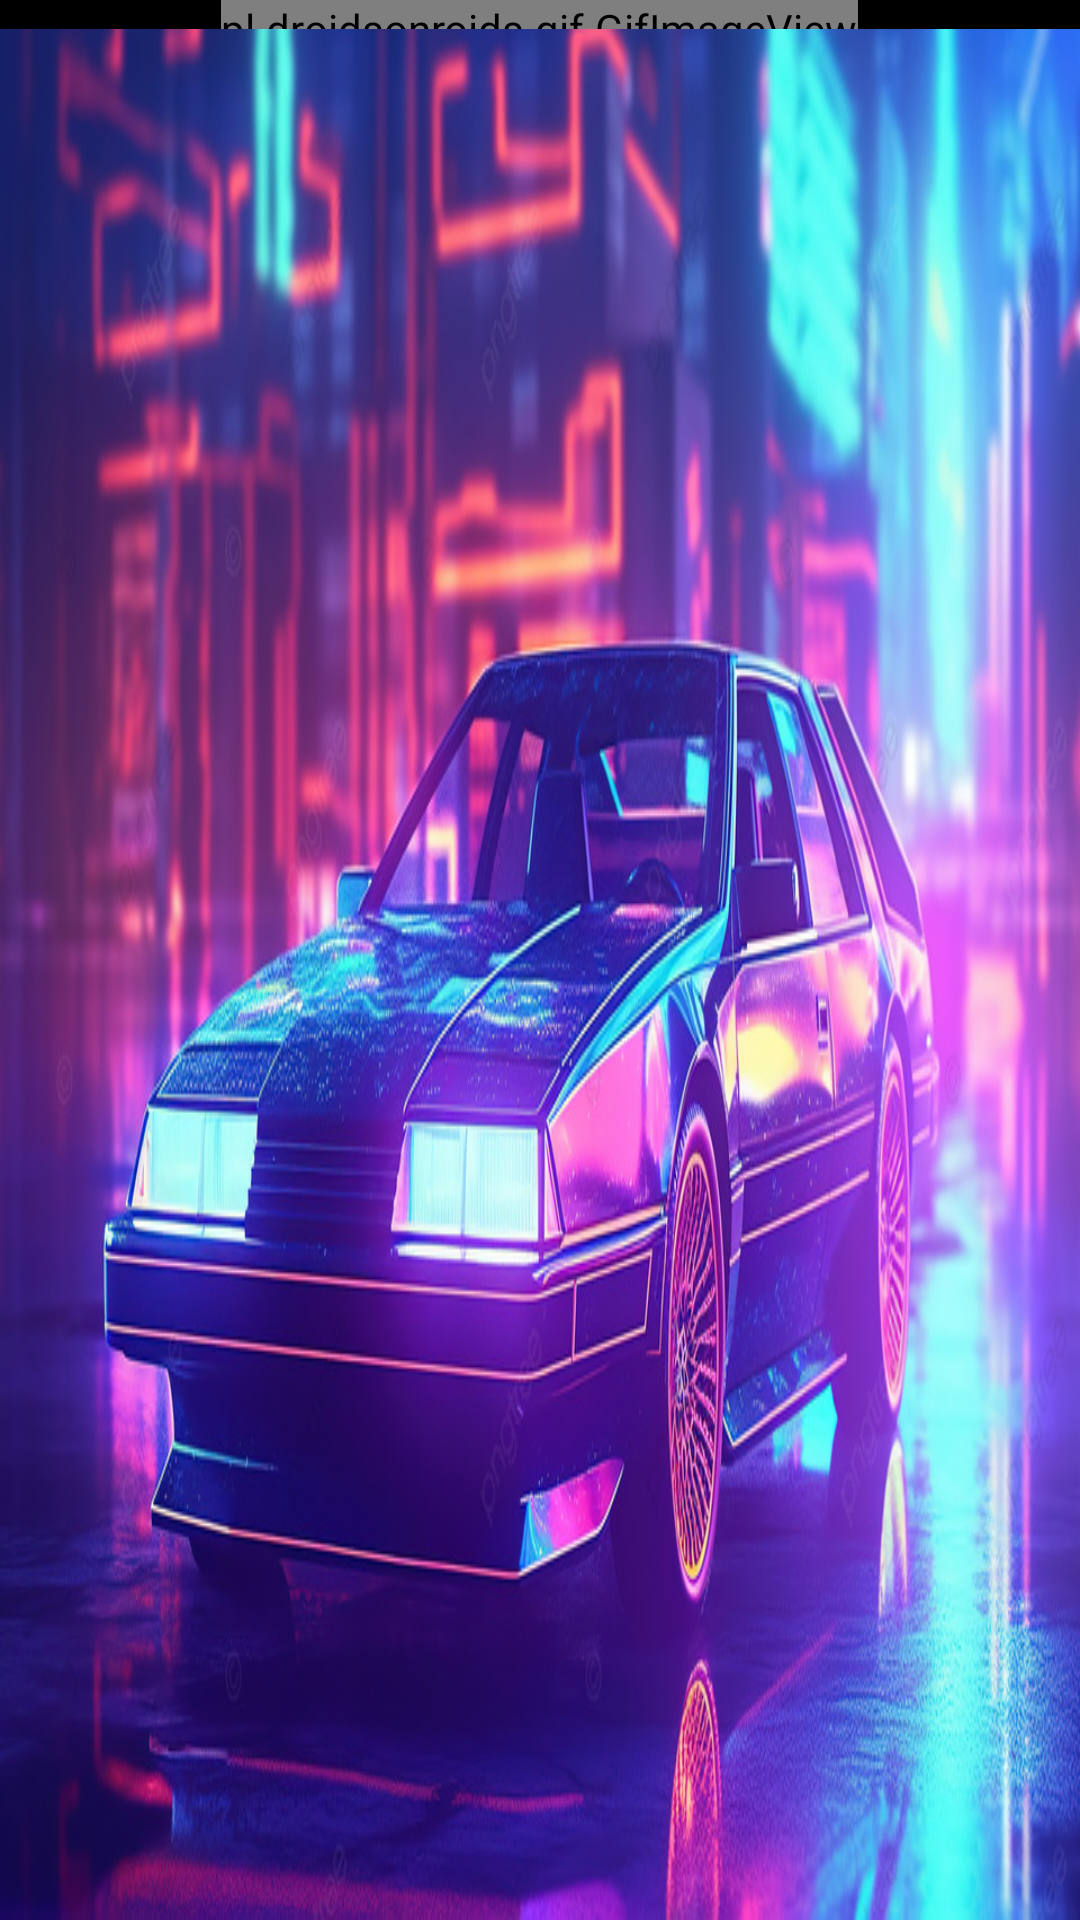

Write the Android layout XML for this screen, with the resource values it uses.
<!-- AndroidManifest.xml: application theme Theme.UcoDgt -->
<!-- res/layout/show_vehicles.xml -->
<?xml version="1.0" encoding="utf-8"?>
<LinearLayout xmlns:android="http://schemas.android.com/apk/res/android"
    android:layout_width="match_parent"
    android:layout_height="match_parent"
    android:orientation="vertical"
    android:gravity="center"
    android:background="@color/black"
    >

    <LinearLayout
        android:layout_width="wrap_content"
        android:layout_height="wrap_content"
        android:layout_weight="1"
        android:gravity="center"
        android:layout_gravity="center"
        >
        <pl.droidsonroids.gif.GifImageView
            android:layout_width="wrap_content"
            android:layout_weight="1"
            android:layout_gravity="center"
            android:layout_height="wrap_content"
            android:src="@drawable/animatedlogo" />
    </LinearLayout>

    <LinearLayout
        android:layout_width="match_parent"
        android:layout_height="match_parent"
        android:layout_weight="1"
        android:background="@drawable/coches"
        android:gravity="center"
        android:layout_gravity="center"
        >
        <LinearLayout
            android:layout_width="wrap_content"
            android:layout_height="wrap_content"
            android:layout_gravity="center"
            android:gravity="center">
            <androidx.recyclerview.widget.RecyclerView xmlns:android="http://schemas.android.com/apk/res/android"
                android:foregroundGravity="center"
                android:id="@+id/recycler_view_vehicles"
                android:layout_width="wrap_content"
                android:layout_height="match_parent"
                android:layout_gravity="center"
                android:layout_weight="1">

            </androidx.recyclerview.widget.RecyclerView>
        </LinearLayout>


    </LinearLayout>
</LinearLayout>
<!-- resources referenced by this layout -->
<resources>
  <color name="black">#FF000000</color>
  <!-- drawable animatedlogo: gif bitmap (drawable, 650444 bytes) -->
  <!-- drawable coches: png bitmap (drawable, 189646 bytes) -->
  <style name="Theme.UcoDgt" parent="Theme.MaterialComponents.DayNight.DarkActionBar">
          
          <item name="colorPrimary">@color/dark_blue</item>
          <item name="colorPrimaryVariant">@color/dark_blue</item>
          <item name="colorOnPrimary">@color/white</item>
          <item name="background">@color/softpurple</item>
          
          <item name="colorSecondary">@color/black</item>
          <item name="colorSecondaryVariant">@color/blue_dark</item>
          <item name="colorOnSecondary">@color/white</item>
          
          <item name="android:statusBarColor">?attr/colorPrimaryVariant</item>
          
          <item name="android:textColor">@color/black</item>
      </style>
  <color name="dark_blue">#5F788C</color>
  <color name="white">#FFFFFFFF</color>
  <color name="softpurple">#E9C7F6</color>
  <color name="blue_dark">#005B9F</color>
</resources>
